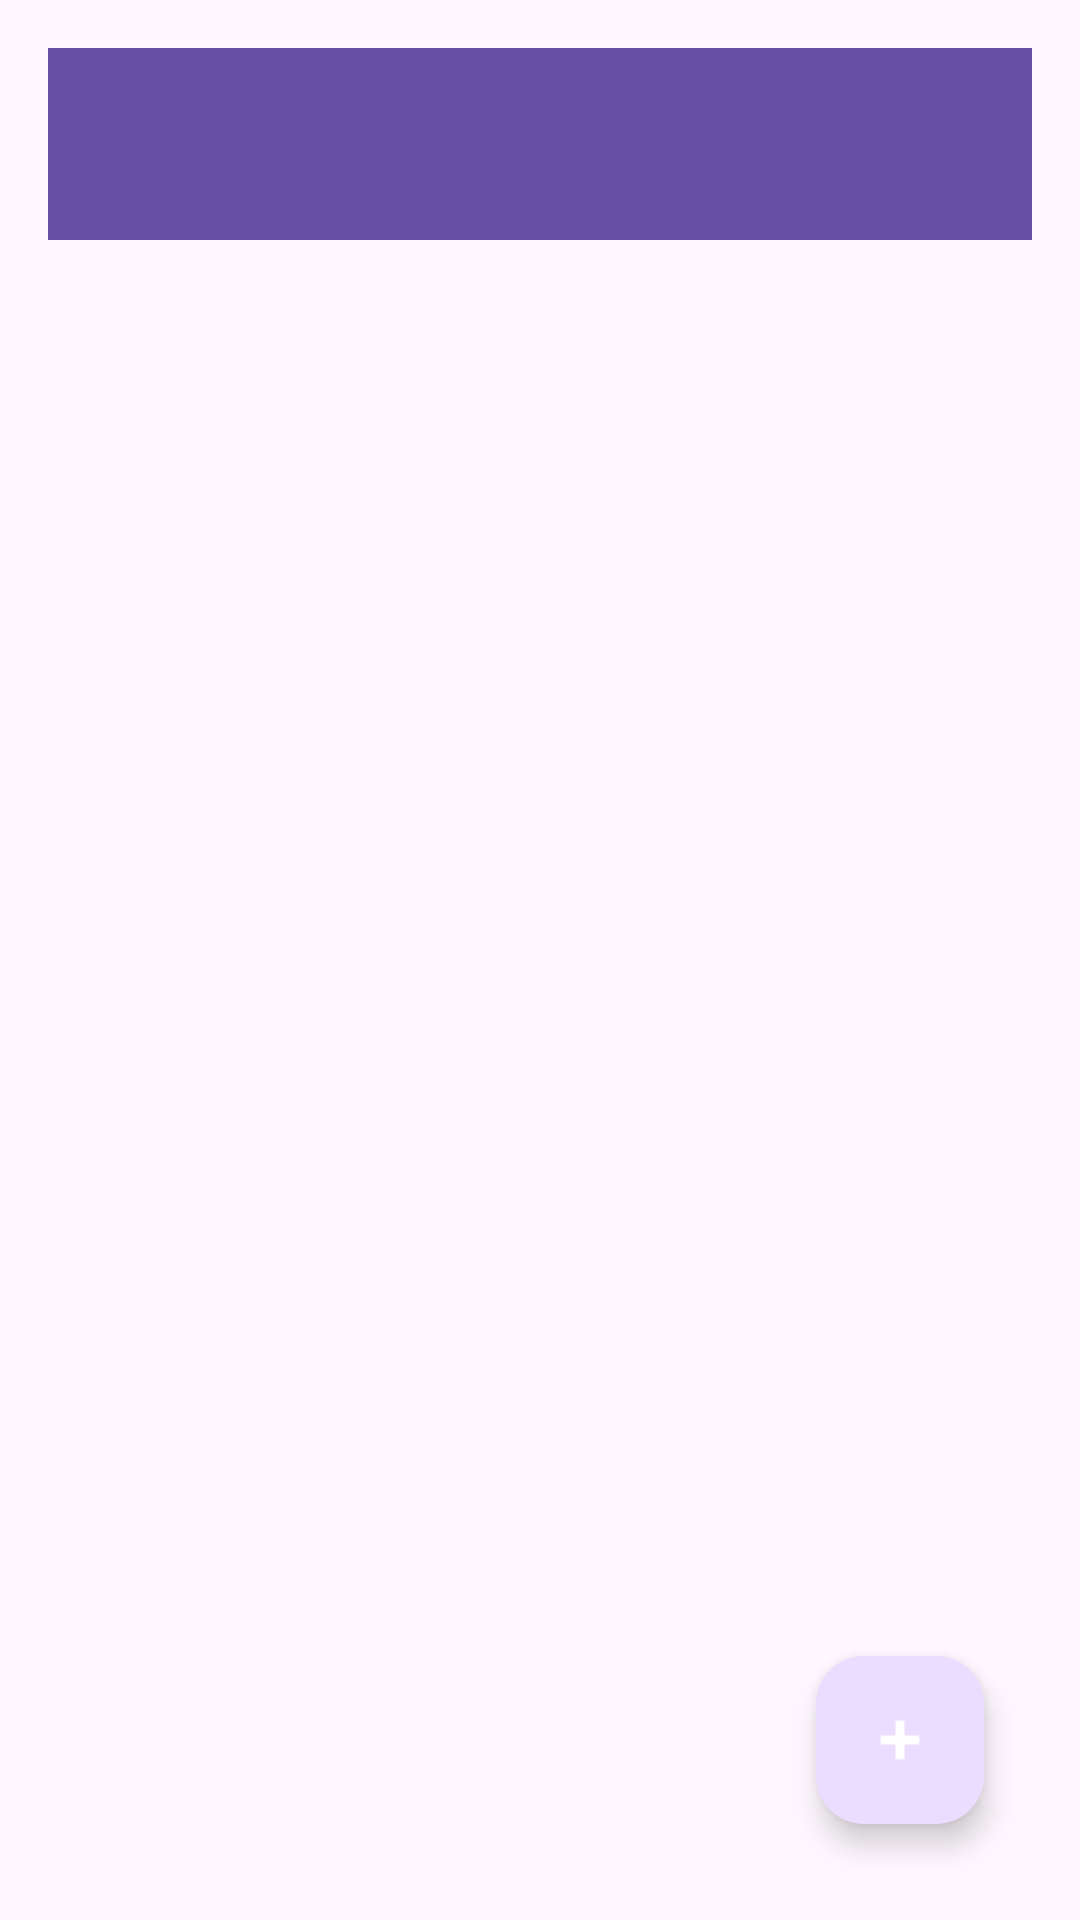

Here is an Android app screen rendered from its layout file. Give the layout XML and the strings, colors and styles it references.
<!-- AndroidManifest.xml: application theme Theme.Homework13PanchenkoES -->
<!-- res/layout/activity_main.xml -->
<?xml version="1.0" encoding="utf-8"?>
<androidx.constraintlayout.widget.ConstraintLayout
    xmlns:android="http://schemas.android.com/apk/res/android"
    xmlns:app="http://schemas.android.com/apk/res-auto"
    android:layout_width="match_parent"
    android:layout_height="match_parent"
    android:padding="@dimen/screen_padding">

    <com.google.android.material.appbar.MaterialToolbar
        android:id="@+id/toolbar"
        android:layout_width="@dimen/size_zero"
        android:layout_height="wrap_content"
        android:background="?attr/colorPrimary"
        android:title="@string/notes_title"
        android:titleTextColor="@android:color/white"
        app:layout_constraintTop_toTopOf="parent"
        app:layout_constraintStart_toStartOf="parent"
        app:layout_constraintEnd_toEndOf="parent" />

    <androidx.recyclerview.widget.RecyclerView
        android:id="@+id/recyclerNotes"
        android:layout_width="@dimen/size_zero"
        android:layout_height="@dimen/size_zero"
        android:clipToPadding="false"
        android:paddingTop="@dimen/recycler_vertical_padding"
        android:paddingBottom="@dimen/recycler_vertical_padding"
        app:layout_constraintTop_toBottomOf="@id/toolbar"
        app:layout_constraintBottom_toBottomOf="parent"
        app:layout_constraintStart_toStartOf="parent"
        app:layout_constraintEnd_toEndOf="parent" />

    <com.google.android.material.floatingactionbutton.FloatingActionButton
        android:id="@+id/fabAddNote"
        android:layout_width="wrap_content"
        android:layout_height="wrap_content"
        android:contentDescription="@string/fab_add_note_cd"
        android:layout_margin="@dimen/fab_margin"
        app:srcCompat="@android:drawable/ic_input_add"
        app:tint="@android:color/white"
        app:layout_constraintBottom_toBottomOf="parent"
        app:layout_constraintEnd_toEndOf="parent" />

</androidx.constraintlayout.widget.ConstraintLayout>
<!-- resources referenced by this layout -->
<resources>
  <dimen name="fab_margin">16dp</dimen>
  <dimen name="recycler_vertical_padding">8dp</dimen>
  <dimen name="screen_padding">16dp</dimen>
  <dimen name="size_zero">0dp</dimen>
  <string name="fab_add_note_cd">Добавить новую заметку</string>
  <string name="notes_title">Мои заметки</string>
  <style name="Theme.Homework13PanchenkoES" parent="Base.Theme.Homework13PanchenkoES" />
  <style name="Base.Theme.Homework13PanchenkoES" parent="Theme.Material3.DayNight.NoActionBar">
          
          
      </style>
</resources>
